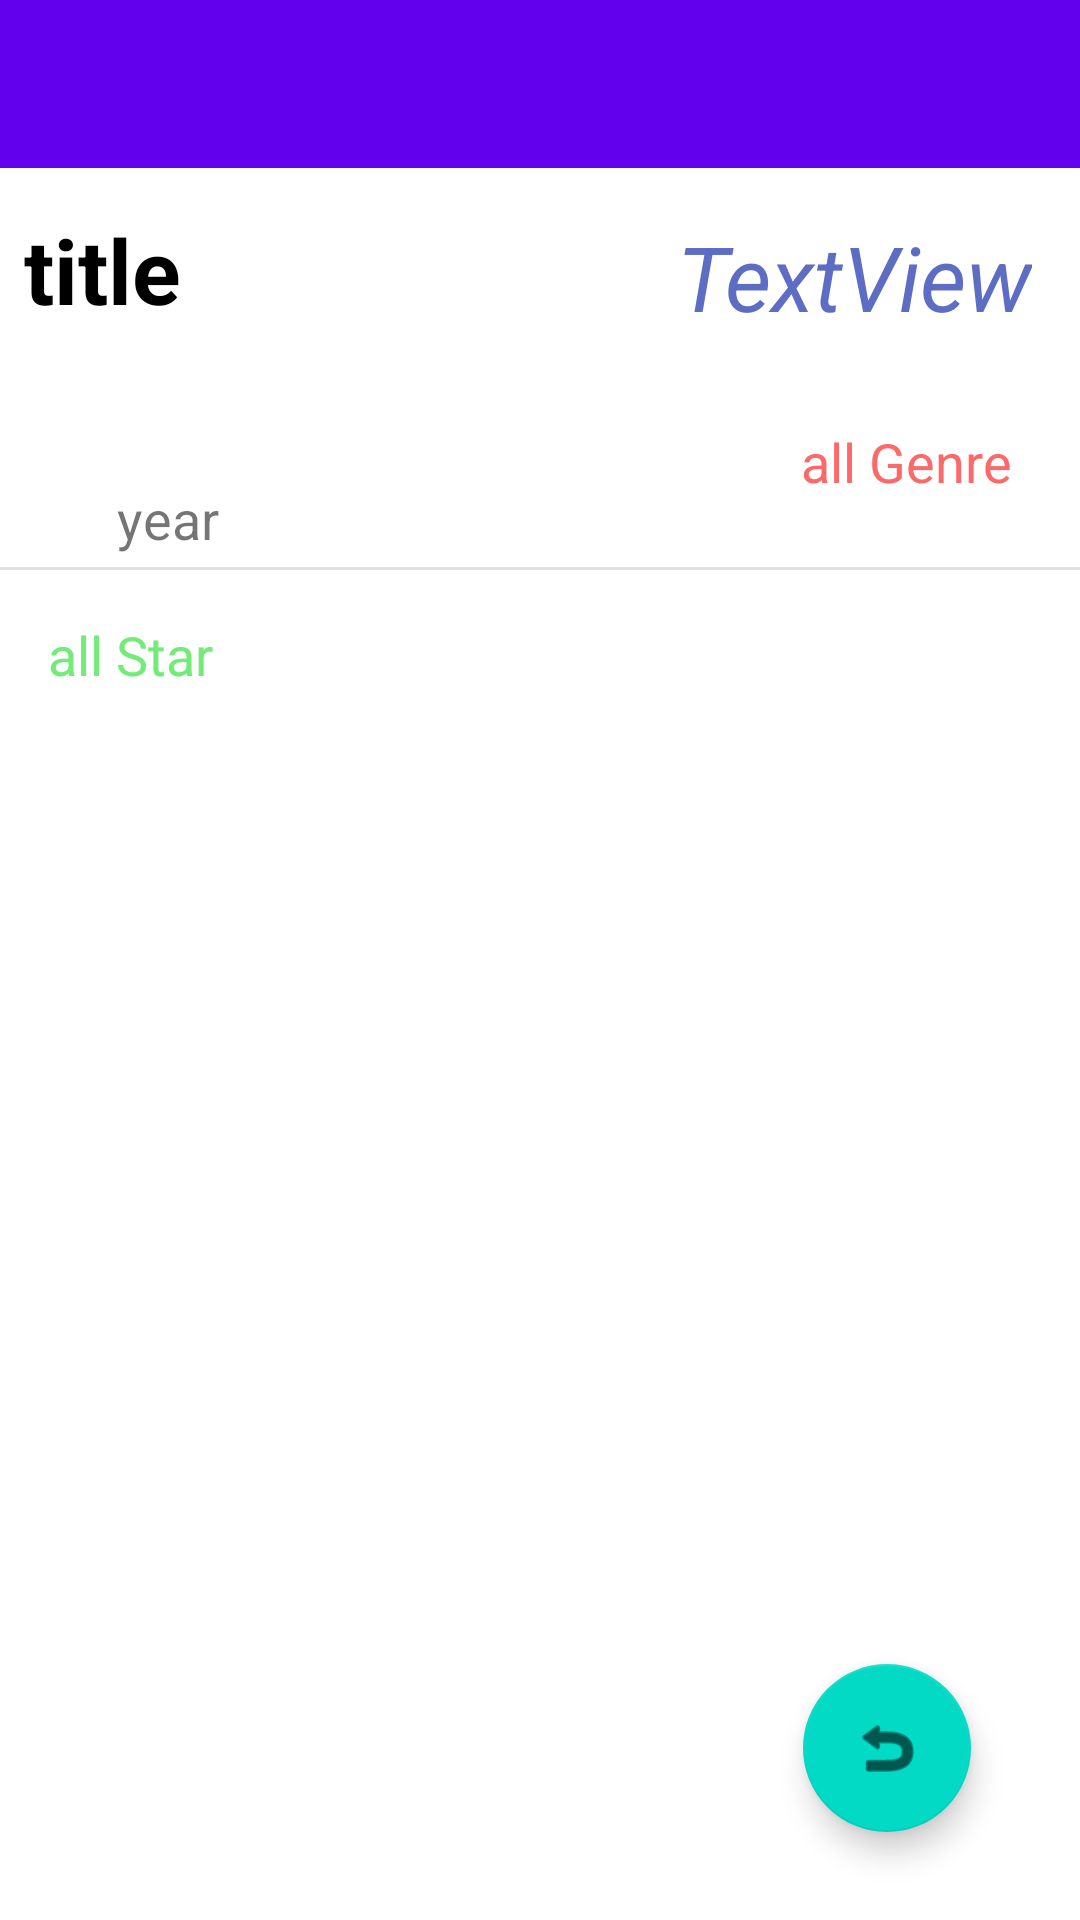

Produce the Android XML layout that renders to this screen, including the resource entries it uses.
<!-- AndroidManifest.xml: application theme AppTheme -->
<!-- res/layout/singlemovie.xml -->
<?xml version="1.0" encoding="utf-8"?>
<androidx.drawerlayout.widget.DrawerLayout
        xmlns:android="http://schemas.android.com/apk/res/android"
        xmlns:app="http://schemas.android.com/apk/res-auto"
        xmlns:tools="http://schemas.android.com/tools"
        android:id="@+id/drawer_layout"
        android:layout_width="match_parent"
        android:layout_height="match_parent"
        tools:context=".singlemovie">

    <androidx.coordinatorlayout.widget.CoordinatorLayout
            android:layout_width="match_parent"
            android:layout_height="match_parent">

        <androidx.appcompat.widget.Toolbar
                android:id="@+id/toolbar_single"
                android:layout_width="match_parent"
                android:layout_height="?attr/actionBarSize"
                android:theme="@style/ThemeOverlay.AppCompat.Dark.ActionBar"
                android:background="?attr/colorPrimary"
                app:popupTheme="@style/ThemeOverlay.AppCompat.Light"
        />

        <androidx.constraintlayout.widget.ConstraintLayout
                android:layout_width="match_parent"
                android:layout_height="match_parent"
                android:id="@+id/constraintLayout">

            <TextView
                    android:id="@+id/title_name"
                    android:text="title"
                    android:layout_width="0dp"
                    android:layout_height="104dp"
                    android:textColor="@android:color/primary_text_light_nodisable"
                    android:textSize="30sp"
                    android:textStyle="bold"
                    app:layout_constraintTop_toTopOf="parent"
                    app:layout_constraintBottom_toBottomOf="parent" app:layout_constraintStart_toStartOf="parent"
                    app:layout_constraintVertical_bias="0.13" app:layout_constraintEnd_toStartOf="@+id/rating_movie"
                    app:layout_constraintHorizontal_bias="0.0" android:layout_marginLeft="8dp"
                    android:layout_marginStart="8dp"/>
            <TextView
                    android:text="TextView"
                    android:layout_width="wrap_content"
                    android:layout_height="wrap_content" android:id="@+id/rating_movie"
                    app:layout_constraintBottom_toTopOf="@+id/allgenre" app:layout_constraintTop_toTopOf="parent"
                    app:layout_constraintVertical_bias="0.71000004"
                    app:layout_constraintStart_toEndOf="@+id/title_name" app:layout_constraintEnd_toEndOf="parent"
                    app:layout_constraintHorizontal_bias="0.78" android:textColor="#5E6DC4"
                    android:textAllCaps="false" android:textSize="30sp" android:textStyle="italic"
                    android:layout_marginRight="16dp" android:layout_marginEnd="16dp"/>
            <TextView
                    android:id="@+id/Year"
                    android:text="year"
                    android:layout_width="wrap_content"
                    android:layout_height="wrap_content"

                    android:textSize="18sp"
                    app:layout_constraintTop_toBottomOf="@+id/Director"
                    app:layout_constraintBottom_toBottomOf="parent" app:layout_constraintStart_toStartOf="parent"
                    app:layout_constraintEnd_toEndOf="parent" app:layout_constraintVertical_bias="0.01999998"
                    app:layout_constraintHorizontal_bias="0.12"/>
            <TextView
                    android:id="@+id/Director"
                    android:text="director"
                    android:layout_width="wrap_content"
                    android:layout_height="wrap_content"
                    android:layout_marginTop="124dp"
                    app:layout_constraintTop_toTopOf="@+id/title_name" app:layout_constraintStart_toStartOf="parent"
                    app:layout_constraintEnd_toEndOf="parent" app:layout_constraintHorizontal_bias="0.1"
                    android:layout_marginBottom="512dp" app:layout_constraintBottom_toBottomOf="parent"
                    android:textStyle="italic"/>
            <TextView
                    android:id="@+id/allgenre"
                    android:layout_width="wrap_content"
                    android:text="all Genre"
                    android:layout_height="wrap_content"
                    android:textSize="18sp"
                    app:layout_constraintStart_toEndOf="@+id/title_name"
                    app:layout_constraintBottom_toBottomOf="parent"
                    app:layout_constraintEnd_toEndOf="parent"
                    app:layout_constraintTop_toTopOf="parent" app:layout_constraintHorizontal_bias="0.86"
                    app:layout_constraintVertical_bias="0.23000002" android:layout_marginRight="16dp"
                    android:layout_marginEnd="16dp" android:textColor="#FB6969"/>

            <com.google.android.material.floatingactionbutton.FloatingActionButton
                    android:layout_width="wrap_content"
                    android:layout_height="wrap_content"
                    android:clickable="true" app:srcCompat="@android:drawable/ic_menu_revert"
                    android:id="@+id/floatingActionButton" android:visibility="visible"
                    app:layout_constraintBottom_toBottomOf="parent"
                    app:layout_constraintTop_toTopOf="parent" app:layout_constraintStart_toStartOf="parent"
                    app:layout_constraintEnd_toEndOf="parent" app:layout_constraintHorizontal_bias="0.88"
                    app:layout_constraintVertical_bias="0.95"/>
            <TextView
                    android:id="@+id/allstar"
                    android:text="all Star"
                    android:layout_width="match_parent"
                    android:layout_height="446dp"
                    android:textSize="18sp"
                    android:layout_marginTop="8dp"
                    app:layout_constraintTop_toBottomOf="@+id/divider" app:layout_constraintBottom_toBottomOf="parent"
                    app:layout_constraintStart_toStartOf="parent" app:layout_constraintEnd_toEndOf="parent"
                    android:layout_marginLeft="16dp" android:layout_marginStart="16dp" android:textColor="#73EB78"/>
            <View
                    android:id="@+id/divider"
                    android:layout_width="match_parent"
                    android:layout_height="1dp"
                    android:background="?android:attr/listDivider"
                    app:layout_constraintTop_toBottomOf="@+id/Year" android:layout_marginBottom="8dp"
                    app:layout_constraintBottom_toTopOf="@+id/allstar" app:layout_constraintStart_toStartOf="parent"
                    app:layout_constraintEnd_toEndOf="parent" android:layout_marginTop="16dp"/>
        </androidx.constraintlayout.widget.ConstraintLayout>
    </androidx.coordinatorlayout.widget.CoordinatorLayout>

    <TextView
            android:layout_width="match_parent"
            android:layout_height="match_parent"
            android:layout_gravity="start"
            android:text="To be Implemented"
            android:textSize="30sp"
            android:background="#FFF"
    />


</androidx.drawerlayout.widget.DrawerLayout>
<!-- resources referenced by this layout -->
<resources>
  <style name="AppTheme" parent="Theme.MaterialComponents.Light.NoActionBar">
          
          <item name="colorPrimary">@color/design_default_color_primary</item>
          <item name="colorPrimaryDark">@color/design_default_color_primary_dark</item>
      </style>
</resources>
